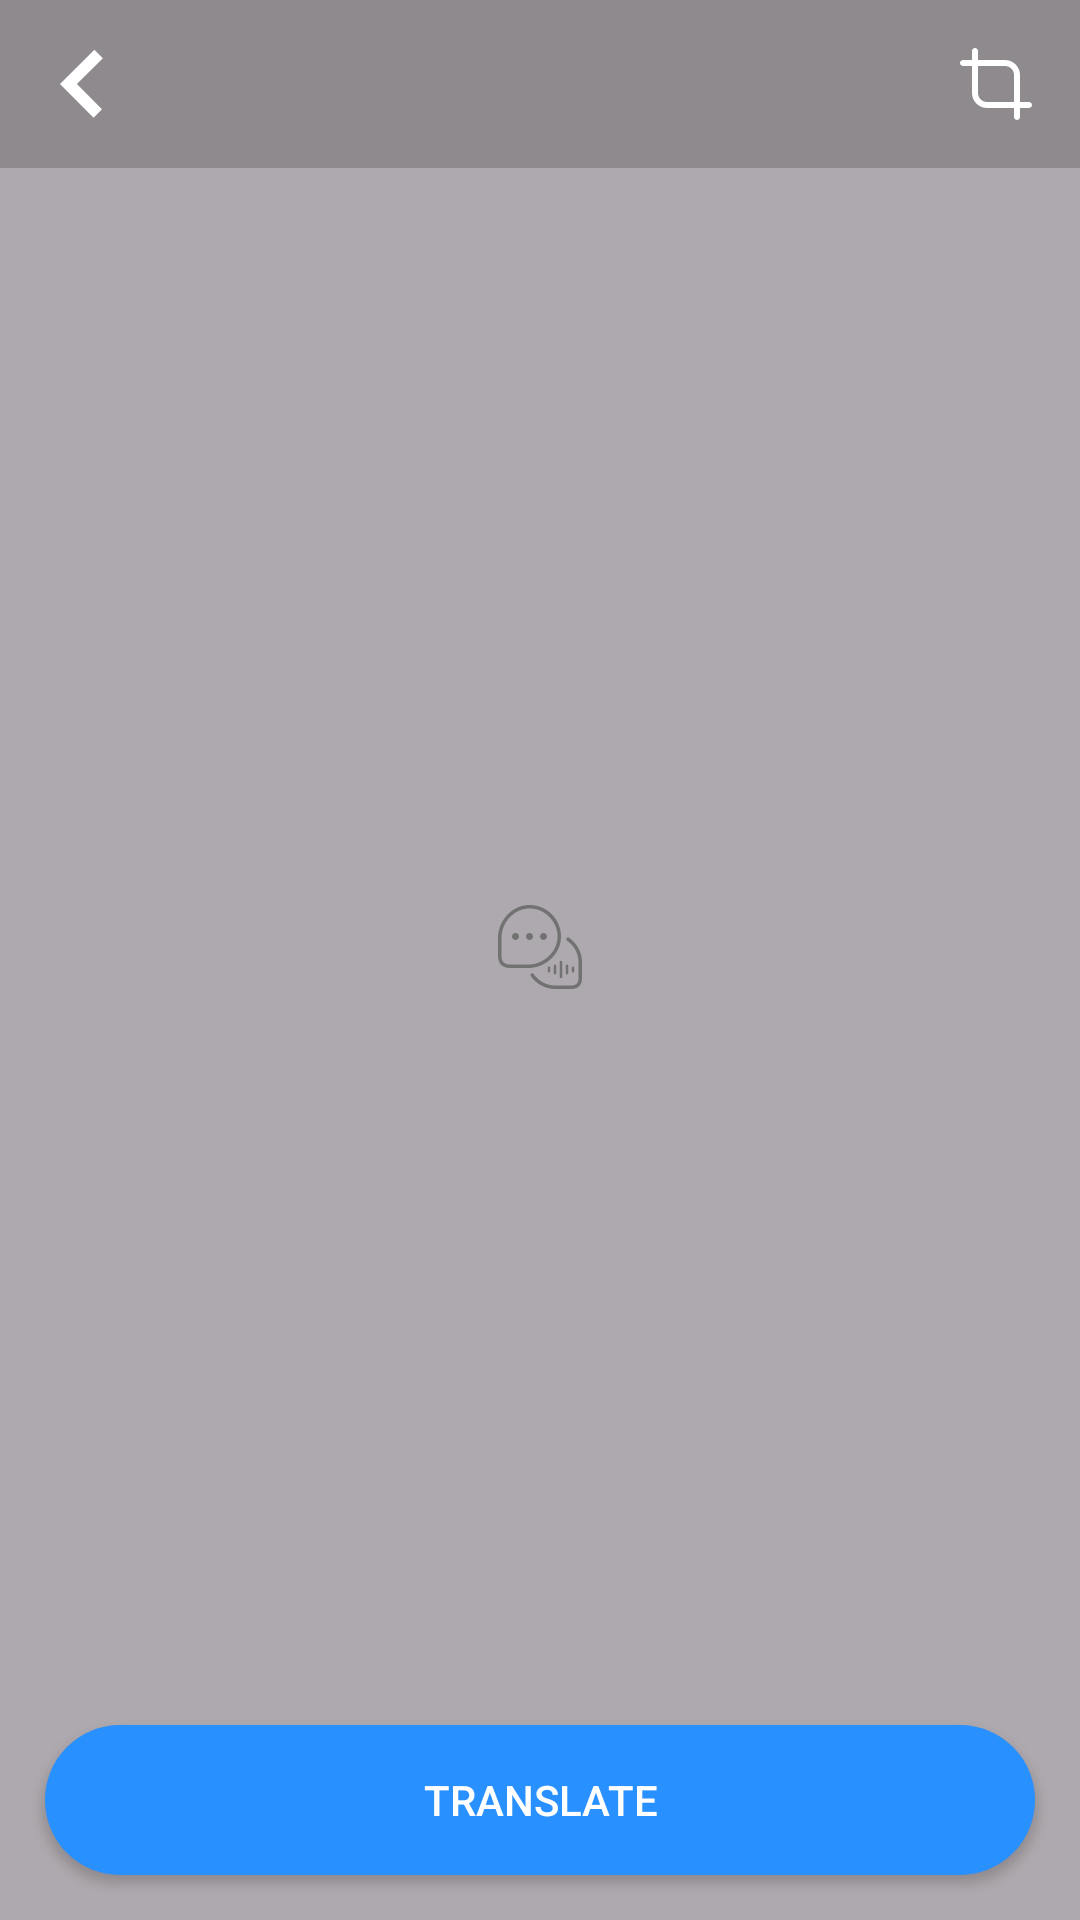

Write the Android layout XML for this screen, with the resource values it uses.
<!-- AndroidManifest.xml: application theme Theme.TranslatorProject -->
<!-- res/layout/activity_crop.xml -->
<?xml version="1.0" encoding="utf-8"?>
<androidx.constraintlayout.widget.ConstraintLayout xmlns:android="http://schemas.android.com/apk/res/android"
    xmlns:app="http://schemas.android.com/apk/res-auto"
    xmlns:tools="http://schemas.android.com/tools"
    android:id="@+id/main"
    android:layout_width="match_parent"
    android:layout_height="match_parent"
    android:background="#51000000"
    tools:context=".CropActivity">

    
    <androidx.constraintlayout.widget.ConstraintLayout
        android:id="@+id/beforeTransLayout"
        android:layout_width="match_parent"
        android:layout_height="match_parent">
    <androidx.appcompat.widget.Toolbar
        android:id="@+id/customToolbar1"
        android:layout_width="0dp"
        android:layout_height="wrap_content"
        android:minHeight="56dp"
        android:background="#2F000000"

        app:layout_constraintTop_toTopOf="parent"
        app:layout_constraintStart_toStartOf="parent"
        app:layout_constraintEnd_toEndOf="parent">

        
        <androidx.constraintlayout.widget.ConstraintLayout
            android:id="@+id/linearLayout1"
            android:layout_width="match_parent"
            android:layout_height="wrap_content"
            android:gravity="center_vertical"
            tools:layout_editor_absoluteX="16dp"
            tools:layout_editor_absoluteY="16dp">

            


            <ImageView
                android:id="@+id/backIcon1"
                android:layout_width="24dp"
                android:layout_height="24dp"
                android:contentDescription="Back Icon"
                android:src="@drawable/back_icon_white"
                app:layout_constraintBottom_toBottomOf="parent"
                app:layout_constraintStart_toStartOf="parent"
                app:layout_constraintTop_toTopOf="@+id/cropIcon1" />

            <ImageView
                android:id="@+id/cropIcon1"
                android:layout_width="24dp"
                android:layout_height="24dp"
                android:layout_marginEnd="16dp"
                android:contentDescription="Rotate Icon"
                android:gravity="end"
                android:src="@drawable/crop_icon"
                app:layout_constraintBottom_toBottomOf="parent"
                app:layout_constraintEnd_toEndOf="parent"
                app:layout_constraintTop_toTopOf="parent"
                app:layout_constraintVertical_bias="0.0" />


        </androidx.constraintlayout.widget.ConstraintLayout>
    </androidx.appcompat.widget.Toolbar>

    <ImageView
        android:id="@+id/img1"
        android:layout_width="match_parent"
        android:layout_height="wrap_content"
        android:src="@drawable/chat_icon_outline"
        app:layout_constraintBottom_toTopOf="@+id/transBtn"
        app:layout_constraintEnd_toEndOf="parent"
        app:layout_constraintTop_toBottomOf="@+id/customToolbar1">

    </ImageView>

    <androidx.appcompat.widget.AppCompatButton
        android:id="@+id/transBtn"
        android:layout_width="match_parent"
        android:layout_height="50dp"
        app:layout_constraintBottom_toBottomOf="parent"
        app:layout_constraintEnd_toEndOf="parent"
        android:text="Translate"
        android:textColor="@color/white"
        android:background="@drawable/bg_rect_button"
        android:layout_margin="15dp"
        app:layout_constraintStart_toStartOf="parent"/>
    </androidx.constraintlayout.widget.ConstraintLayout>

    
    <androidx.constraintlayout.widget.ConstraintLayout
        android:id="@+id/afterTranslationLayout"
        android:layout_width="match_parent"
        android:layout_height="match_parent"
        android:visibility="gone"
        android:background="#51000000"
        >
        <androidx.appcompat.widget.Toolbar
            android:id="@+id/customToolbar"
            android:layout_width="0dp"
            android:layout_height="wrap_content"
            android:minHeight="56dp"
            android:background="#2F000000"

            app:layout_constraintTop_toTopOf="parent"
            app:layout_constraintStart_toStartOf="parent"
            app:layout_constraintEnd_toEndOf="parent">

            
            <androidx.constraintlayout.widget.ConstraintLayout
                android:id="@+id/linearLayout2"
                android:layout_width="match_parent"
                android:layout_height="wrap_content"
                android:gravity="center_vertical"
                tools:layout_editor_absoluteX="16dp"
                tools:layout_editor_absoluteY="16dp">

                

                <Switch
                    android:id="@+id/switchToggle"
                    android:layout_width="wrap_content"
                    android:layout_height="wrap_content"
                    android:layout_marginEnd="108dp"
                    android:text="Show Translated"
                    app:layout_constraintBottom_toBottomOf="parent"
                    app:layout_constraintEnd_toEndOf="parent"
                    app:layout_constraintTop_toTopOf="parent"
                    app:layout_constraintVertical_bias="1.0" />

                <ImageView
                    android:id="@+id/backIcon"
                    android:layout_width="24dp"
                    android:layout_height="24dp"
                    android:contentDescription="Back Icon"
                    android:src="@drawable/back_icon_white"
                    app:layout_constraintBottom_toBottomOf="parent"
                    app:layout_constraintStart_toStartOf="parent"
                    app:layout_constraintTop_toTopOf="@+id/switchToggle" />



            </androidx.constraintlayout.widget.ConstraintLayout>
        </androidx.appcompat.widget.Toolbar>

        <ImageView
            android:id="@+id/img"
            android:layout_width="match_parent"
            android:layout_height="wrap_content"
            android:src="@drawable/chat_icon_outline"
            app:layout_constraintBottom_toTopOf="@+id/linearLayout3"
            app:layout_constraintEnd_toEndOf="parent"
            app:layout_constraintTop_toBottomOf="@+id/customToolbar">

        </ImageView>

        <LinearLayout
            android:id="@+id/linearLayout3"
            android:layout_width="match_parent"
            android:layout_height="80dp"
            app:layout_constraintBottom_toBottomOf="parent"
            app:layout_constraintEnd_toEndOf="parent"
            android:background="#2F000000"
            android:padding="15dp"
            android:gravity="center"
            app:layout_constraintStart_toStartOf="parent">

            <ImageView
                android:layout_width="wrap_content"
                android:layout_height="wrap_content"
                android:src="@drawable/speak_icon_black"/>
            <ImageView
                android:layout_width="wrap_content"
                android:layout_height="wrap_content"
                android:src="@drawable/download_icon"
                android:layout_marginLeft="25dp"
                />
            <ImageView
                android:layout_width="wrap_content"
                android:layout_height="wrap_content"
                android:src="@drawable/retake_camera"
                android:layout_marginLeft="25dp"

                />
            <ImageView
                android:layout_width="wrap_content"
                android:layout_height="wrap_content"
                android:src="@drawable/copy_icon_black"
                android:layout_marginLeft="25dp"
                />

        </LinearLayout>


    </androidx.constraintlayout.widget.ConstraintLayout>
</androidx.constraintlayout.widget.ConstraintLayout>
<!-- resources referenced by this layout -->
<resources>
  <color name="white">#FF000000</color>
  <!-- drawable back_icon_white (drawable) -->
  <vector xmlns:android="http://schemas.android.com/apk/res/android"
      android:width="14dp"
      android:height="14dp"
      android:viewportWidth="42"
      android:viewportHeight="42">
    <path
        android:pathData="M27.066,1l-20.066,20.068l19.568,19.569l4.934,-4.933l-14.637,-14.636l15.135,-15.135z"
        android:fillColor="#FFFFFF"
        android:fillType="evenOdd"/>
  </vector>
  <!-- drawable bg_rect_button (drawable) -->
  <shape xmlns:android="http://schemas.android.com/apk/res/android"
      android:shape="rectangle">
    <solid android:color="#2890ff"/>
    <corners android:radius="28dp"/> 
  </shape>
  <!-- drawable crop_icon (drawable) -->
  <vector xmlns:android="http://schemas.android.com/apk/res/android"
      android:width="24dp"
      android:height="24dp"
      android:viewportWidth="24"
      android:viewportHeight="24">
    <path
        android:pathData="M23,18H20V9C19.998,7.674 19.471,6.404 18.534,5.466C17.596,4.529 16.326,4.002 15,4H6V1C6,0.735 5.895,0.48 5.707,0.293C5.52,0.105 5.265,0 5,0C4.735,0 4.48,0.105 4.293,0.293C4.105,0.48 4,0.735 4,1V4H1C0.735,4 0.48,4.105 0.293,4.293C0.105,4.48 0,4.735 0,5C0,5.265 0.105,5.52 0.293,5.707C0.48,5.895 0.735,6 1,6H4V15C4.002,16.326 4.529,17.596 5.466,18.534C6.404,19.471 7.674,19.998 9,20H18V23C18,23.265 18.105,23.52 18.293,23.707C18.48,23.895 18.735,24 19,24C19.265,24 19.52,23.895 19.707,23.707C19.895,23.52 20,23.265 20,23V20H23C23.265,20 23.52,19.895 23.707,19.707C23.895,19.52 24,19.265 24,19C24,18.735 23.895,18.48 23.707,18.293C23.52,18.105 23.265,18 23,18ZM18,18H9C8.204,18 7.441,17.684 6.879,17.121C6.316,16.559 6,15.796 6,15V6H15C15.796,6 16.559,6.316 17.121,6.879C17.684,7.441 18,8.204 18,9V18Z"
        android:fillColor="#ffffff"/>
  </vector>
  <!-- drawable download_icon (drawable) -->
  <vector xmlns:android="http://schemas.android.com/apk/res/android"
      android:width="48dp"
      android:height="48dp"
      android:viewportWidth="48"
      android:viewportHeight="48">
    <path
        android:pathData="M24,24m-24,0a24,24 0,1 1,48 0a24,24 0,1 1,-48 0"
        android:fillColor="#010A05"/>
    <path
        android:pathData="M31.91,25.586C31.748,25.228 31.392,25 31,25H27V13C27,12.448 26.552,12 26,12H22C21.448,12 21,12.448 21,13V25H17C16.608,25 16.252,25.23 16.09,25.586C15.926,25.944 15.99,26.362 16.248,26.658L23.248,34.658C23.438,34.876 23.712,35 24,35C24.288,35 24.562,34.874 24.752,34.658L31.752,26.658C32.012,26.364 32.072,25.944 31.91,25.586Z"
        android:fillColor="#ffffff"/>
  </vector>
  <style name="Theme.TranslatorProject" parent="Base.Theme.TranslatorProject" />
  <style name="Base.Theme.TranslatorProject" parent="Theme.Material3.DayNight.NoActionBar">
          
          
      </style>
</resources>
